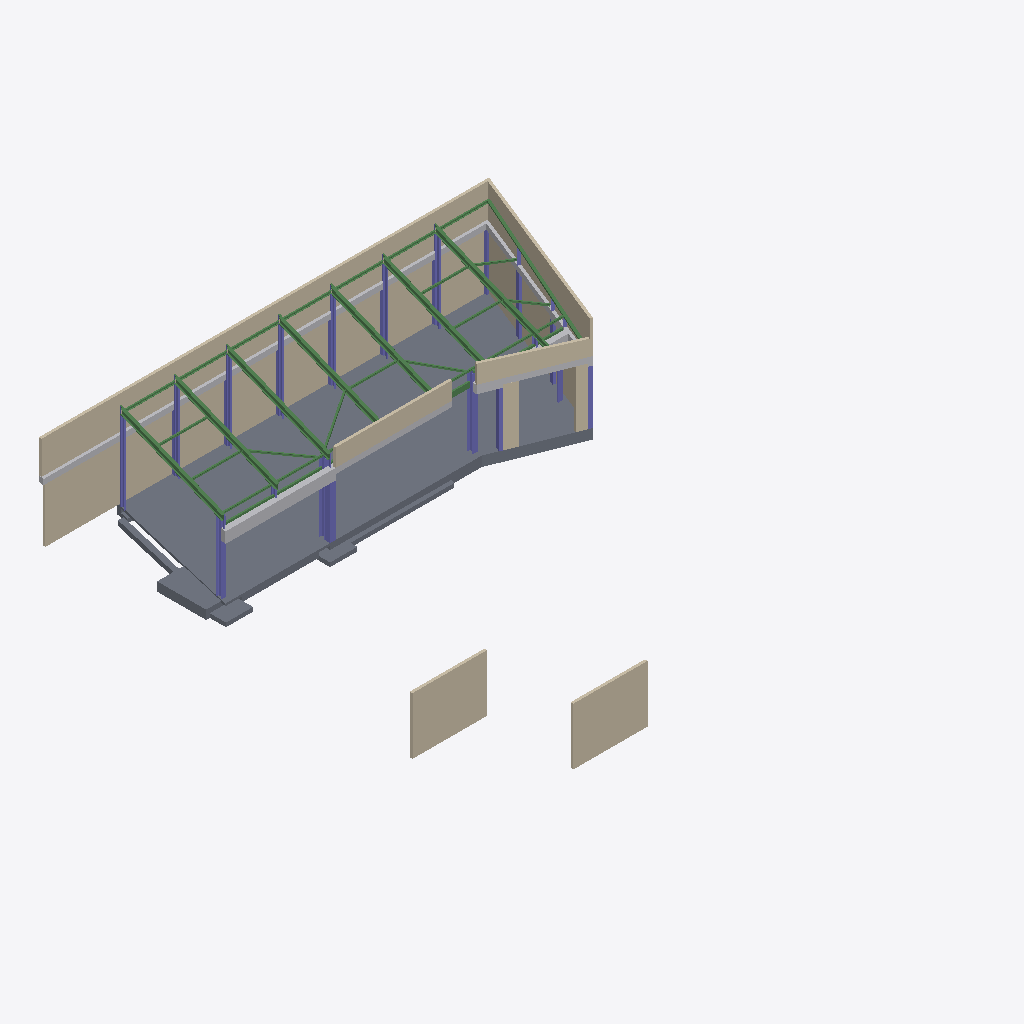
Isometric view of an IFC building model (IFC-SPF (STEP), schema IFC2X3, length unit millimetre), seen from the south-west, elements coloured by IFC class: 40 beams (green), 27 columns (violet), 19 walls (beige), 7 slabs (grey), 4 other elements (light grey).
Extent 25.3 m × 27.9 m × 5.9 m (x, y, z). Storeys (2): Level 1 at -0.00 m; Level 2 at 3.14 m. Elements (117): 43 IfcBeam, 42 IfcColumn, 19 IfcWallStandardCase, 9 IfcSlab, 4 IfcBuildingElementProxy.

HEADER;
FILE_DESCRIPTION(('ViewDefinition [CoordinationView_V2.0]'),'2;1');
FILE_NAME('example.ifc','2026-06-03T16:02:23+02:00',(''),(''),'IfcOpenShell 0.8.5','Bonsai 0.8.5','');
FILE_SCHEMA(('IFC2X3'));
ENDSEC;
DATA;
#119=IFCPROJECT('39ashYNBDEDR$HhF_Vv5pT',#41,'3458',$,$,'CMC HUTT HUB - PRE-DELIVERY','Project Status',(#111),#106);
#148=IFCSITE('39ashYNBDEDR$HhF_Vv5pV',#41,'Default',$,$,#147,$,$,.ELEMENT.,(42,12,46,804504),(-71,-1,-58,-789672),0.0,$,$);
#129=IFCBUILDING('39ashYNBDEDR$HhF_Vv5pS',#41,'',$,$,#32,$,'',.ELEMENT.,$,$,#125);
#138=IFCBUILDINGSTOREY('39ashYNBDEDR$HhFzW6w9a',#41,'Level 1',$,'Level:1/4" Head',#136,$,'Level 1',.ELEMENT.,-9.189295E-11);
#144=IFCBUILDINGSTOREY('39ashYNBDEDR$HhFzW6zmQ',#14322,'Level 2',$,'Level:1/4" Head',#14317,$,'Level 2',.ELEMENT.,3139.99999999982);
#917=IFCSLAB('0sfBnoLAb0R9H9P$iaZWyE',#41,'Foundation Slab:125mm SLAB:670677',$,'Foundation Slab:125mm SLAB',#890,#915,'670677',.BASESLAB.);
#2117=IFCWALLSTANDARDCASE('03RdpMwXDAcxzTBzSbZ52J',#14340,'Basic Wall:150 Concrete:681128',$,'Basic Wall:150 Concrete',#14339,#2115,'681128');
#12881=IFCBUILDINGELEMENTPROXY('0ABLmE5Ab0UuwTJ2n2NJC2',#14700,'300x300 Beam:300x300 Beam:926213',$,'300x300 Beam:300x300 Beam',#14699,#12875,'926213',$);
#14829=IFCWALLSTANDARDCASE('3lG7FRlWz2QhqHbzLzLYaS',#14903,'Basic Wall:150 Concrete:722979',$,'Basic Wall:150 Concrete',#14908,#14884,'722979');
#14984=IFCWALLSTANDARDCASE('0utPGoS5P9ChYa_NEVe$CH',#15058,'Basic Wall:150 Concrete:722979',$,'Basic Wall:150 Concrete',#15068,#15039,'722979');
#9487=IFCWALLSTANDARDCASE('35bmWFPfT6AeIbCPAxjqNV',#41,'Basic Wall:150 Concrete:722979',$,'Basic Wall:150 Concrete',#9467,#9485,'722979');
#2186=IFCWALLSTANDARDCASE('03RdpMwXDAcxzTBzSbZ55z',#14346,'Basic Wall:150 Concrete:681286',$,'Basic Wall:150 Concrete',#14345,#2184,'681286');
#13012=IFCWALLSTANDARDCASE('138N8vYxXFrRrF$8SbSJOC',#14712,'Basic Wall:150 Concrete:929766',$,'Basic Wall:150 Concrete',#14711,#13010,'929766');
#2413=IFCSLAB('03RdpMwXDAcxzTBzSbZ5wE',#41,'Existing Strip Footing:Existing Strip Footing:682677',$,'Existing Strip Footing:Existing Strip Footing',#2346,#2411,'682677',.BASESLAB.);
#12954=IFCWALLSTANDARDCASE('138N8vYxXFrRrF$8SbSJG_',#14706,'Basic Wall:150 Concrete:929236',$,'Basic Wall:150 Concrete',#14705,#12952,'929236');
#1469=IFCWALLSTANDARDCASE('02QZndWnPCr8pqUFFegmJU',#41,'Basic Wall:150 Concrete:677248',$,'Basic Wall:150 Concrete',#1448,#1467,'677248');
#1674=IFCWALLSTANDARDCASE('02QZndWnPCr8pqUFFegmVs',#41,'Basic Wall:150 Concrete:677544',$,'Basic Wall:150 Concrete',#1654,#1672,'677544');
#1616=IFCWALLSTANDARDCASE('02QZndWnPCr8pqUFFegmSk',#41,'Basic Wall:150 Concrete:677488',$,'Basic Wall:150 Concrete',#1596,#1614,'677488');
#1732=IFCWALLSTANDARDCASE('02QZndWnPCr8pqUFFegmU8',#41,'Basic Wall:150 Concrete:677590',$,'Basic Wall:150 Concrete',#1712,#1730,'677590');
#1790=IFCWALLSTANDARDCASE('02QZndWnPCr8pqUFFegmUv',#41,'Basic Wall:150 Concrete:677607',$,'Basic Wall:150 Concrete',#1770,#1788,'677607');
#1558=IFCWALLSTANDARDCASE('02QZndWnPCr8pqUFFegmS3',#41,'Basic Wall:150 Concrete:677469',$,'Basic Wall:150 Concrete',#1538,#1556,'677469');
#1861=IFCWALLSTANDARDCASE('02QZndWnPCr8pqUFFegmUc',#41,'Basic Wall:150 Concrete:677624',$,'Basic Wall:150 Concrete',#1828,#1859,'677624');
#1251=IFCBUILDINGELEMENTPROXY('0sfBnoLAb0R9H9P$iaZdP4',#41,'Beam A:Beam A:672415',$,'Beam A:Beam A',#1250,#1247,'672415',$);
#9634=IFCSLAB('35bmWFPfT6AeIbCPAxjq1h',#41,'Footing-Rectangular:2750x2000x500:724375',$,'Footing-Rectangular:2750x2000x500',#9523,#9632,'724375',.BASESLAB.);
#1930=IFCWALLSTANDARDCASE('02QZndWnPCr8pqUFFegmOQ',#41,'Basic Wall:150 Concrete:677700',$,'Basic Wall:150 Concrete',#1901,#1928,'677700');
#13815=IFCSLAB('2xu1xe$a5F8xz6NHuPCW$0',#41,'New Footing:New Footing:1019186',$,'New Footing:New Footing',#13785,#13813,'1019186',.BASESLAB.);
#11655=IFCWALLSTANDARDCASE('31$BPiPSv2GQpRQpNKlvHD',#41,'Basic Wall:150 Concrete:862723',$,'Basic Wall:150 Concrete',#11635,#11653,'862723');
#5591=IFCBEAM('1HXmQbW497zOJ$tovXeLF0',#14490,'NZ-PFC Channels beam:300PFC40.1:695469',$,'NZ-PFC Channels beam:300PFC40.1',#14489,#5589,'695469');
#11715=IFCWALLSTANDARDCASE('31$BPiPSv2GQpRQpNKlvGa',#41,'Basic Wall:150 Concrete:862826',$,'Basic Wall:150 Concrete',#11695,#11713,'862826');
#6410=IFCBEAM('1HXmQbW497zOJ$tovXeMnm',#14544,'NZ-PFC Channels beam:300PFC40.1:697117',$,'NZ-PFC Channels beam:300PFC40.1',#14543,#6408,'697117');
#5039=IFCBEAM('1HXmQbW497zOJ$tovXeLME',#14466,'NZ-PFC Channels beam:300PFC40.1:695011',$,'NZ-PFC Channels beam:300PFC40.1',#14465,#5037,'695011');
#4563=IFCBEAM('0VNYAWfXv8JvIRVfOzYGlh',#14460,'NZ-PFC Channels beam:300PFC40.1:693651',$,'NZ-PFC Channels beam:300PFC40.1',#14459,#4561,'693651');
#1990=IFCWALLSTANDARDCASE('02QZndWnPCr8pqUFFegmQz',#41,'Basic Wall:150 Concrete:677859',$,'Basic Wall:150 Concrete',#1970,#1988,'677859');
#5453=IFCBEAM('1HXmQbW497zOJ$tovXeLCm',#14484,'NZ-PFC Channels beam:300PFC40.1:695389',$,'NZ-PFC Channels beam:300PFC40.1',#14483,#5451,'695389');
#5315=IFCBEAM('1HXmQbW497zOJ$tovXeLDX',#14478,'NZ-PFC Channels beam:300PFC40.1:695308',$,'NZ-PFC Channels beam:300PFC40.1',#14477,#5313,'695308');
#5177=IFCBEAM('1HXmQbW497zOJ$tovXeLJe',#14472,'NZ-PFC Channels beam:300PFC40.1:695173',$,'NZ-PFC Channels beam:300PFC40.1',#14471,#5175,'695173');
#6447=IFCCOLUMN('1HXmQbW497zOJ$tovXeMjQ',#41,'NZ-UC-Column:310UC96.8:697399',$,'NZ-UC-Column:310UC96.8',#6446,#6441,'697399');
#13157=IFCBEAM('1a_3Mif1b2Cwihe1FTdiVH',#14718,'NZ-PFC Channels beam:150PFC17.7:951335',$,'NZ-PFC Channels beam:150PFC17.7',#14717,#13155,'951335');
#3050=IFCCOLUMN('0VNYAWfXv8JvIRVfOzYH5h',#41,'NZ-UC-Column:310UC96.8:691987',$,'NZ-UC-Column:310UC96.8',#3049,#3044,'691987');
#2238=IFCSLAB('03RdpMwXDAcxzTBzSbZ5CU',#41,'Footing-Rectangular:1524x1524x228.6:681765',$,'Footing-Rectangular:1524x1524x228.6',#2222,#2236,'681765',.BASESLAB.);
#1007=IFCCOLUMN('0sfBnoLAb0R9H9P$iaZWfw',#41,'Concrete-Rectangular-Column:300x300:671393',$,'Concrete-Rectangular-Column:300x300',#1006,#1001,'671393');
#2302=IFCSLAB('03RdpMwXDAcxzTBzSbZ5Dz',#41,'Footing-Rectangular:1524x1524x228.6:681798',$,'Footing-Rectangular:1524x1524x228.6',#2286,#2300,'681798',.BASESLAB.);
#6158=IFCCOLUMN('1HXmQbW497zOJ$tovXeM$W',#41,'NZ-PFC Channels-Column:300PFC40.1:696461',$,'NZ-PFC Channels-Column:300PFC40.1',#6157,#6150,'696461');
#1406=IFCBUILDINGELEMENTPROXY('0sfBnoLAb0R9H9P$iaZdxm',#14334,'Beam B:Beam B:674347',$,'Beam B:Beam B',#14333,#1400,'674347',$);
#2480=IFCSLAB('03RdpMwXDAcxzTBzSbZ4GC',#41,'Foundation Slab:558.8:684087',$,'Foundation Slab:558.8',#2459,#2478,'684087',.BASESLAB.);
#4755=IFCCOLUMN('1HXmQbW497zOJ$tovXeLLk',#41,'NZ-PFC Channels-Column:300PFC40.1:694787',$,'NZ-PFC Channels-Column:300PFC40.1',#4754,#4747,'694787');
#4792=IFCCOLUMN('1HXmQbW497zOJ$tovXeLLm',#41,'NZ-PFC Channels-Column:300PFC40.1:694813',$,'NZ-PFC Channels-Column:300PFC40.1',#4791,#4784,'694813');
#4903=IFCCOLUMN('1HXmQbW497zOJ$tovXeLKC',#41,'NZ-PFC Channels-Column:300PFC40.1:694881',$,'NZ-PFC Channels-Column:300PFC40.1',#4902,#4895,'694881');
#4703=IFCCOLUMN('0VNYAWfXv8JvIRVfOzYGYh',#41,'NZ-PFC Channels-Column:300PFC40.1:693971',$,'NZ-PFC Channels-Column:300PFC40.1',#4702,#4695,'693971');
#1090=IFCCOLUMN('0sfBnoLAb0R9H9P$iaZWlj',#41,'Concrete-Rectangular-Column:300x300:671542',$,'Concrete-Rectangular-Column:300x300',#1089,#1086,'671542');
#2863=IFCBEAM('0VNYAWfXv8JvIRVfOzYH1j',#14352,'NZ-PFC Channels beam:300PFC40.1:691733',$,'NZ-PFC Channels beam:300PFC40.1',#14351,#2861,'691733');
#4866=IFCCOLUMN('1HXmQbW497zOJ$tovXeLKc',#41,'NZ-PFC Channels-Column:300PFC40.1:694859',$,'NZ-PFC Channels-Column:300PFC40.1',#4865,#4858,'694859');
#4829=IFCCOLUMN('1HXmQbW497zOJ$tovXeLLO',#41,'NZ-PFC Channels-Column:300PFC40.1:694837',$,'NZ-PFC Channels-Column:300PFC40.1',#4828,#4821,'694837');
#2715=IFCCOLUMN('0XJflNVWr2jfrF51T8IWxV',#41,'NZ-UC-Column:310UC96.8:686819',$,'NZ-UC-Column:310UC96.8',#2714,#2709,'686819');
#2050=IFCWALLSTANDARDCASE('02QZndWnPCr8pqUFFegmb1',#41,'Basic Wall:150 Concrete:677919',$,'Basic Wall:150 Concrete',#2030,#2048,'677919');
#1177=IFCCOLUMN('0sfBnoLAb0R9H9P$iaZWkY',#41,'Concrete-Rectangular-Column:300x300:671609',$,'Concrete-Rectangular-Column:300x300',#1176,#1173,'671609');
#762=IFCCOLUMN('20hzUDJSj9yPeKYPrwcRnH',#41,'Concrete-Rectangular-Column:300x300:670388',$,'Concrete-Rectangular-Column:300x300',#761,#758,'670388');
#1326=IFCBUILDINGELEMENTPROXY('0sfBnoLAb0R9H9P$iaZdmJ',#14328,'Beam C:Beam C:673992',$,'Beam C:Beam C',#14327,#1319,'673992',$);
#690=IFCCOLUMN('20hzUDJSj9yPeKYPrwcRn3',#41,'Concrete-Rectangular-Column:300x300:670374',$,'Concrete-Rectangular-Column:300x300',#689,#686,'670374');
#4424=IFCBEAM('0VNYAWfXv8JvIRVfOzYGfG',#14454,'L-Angle:L3-1/2X3X3/8:693288',$,'L-Angle:L3-1/2X3X3/8',#14453,#4422,'693288');
#3296=IFCBEAM('0VNYAWfXv8JvIRVfOzYGrI',#14370,'L-Angle:L3-1/2X3X3/8:693034',$,'L-Angle:L3-1/2X3X3/8',#14369,#3294,'693034');
#6271=IFCBEAM('1HXmQbW497zOJ$tovXeMqN',#14538,'L-Angle:L3-1/2X3X3/8:696954',$,'L-Angle:L3-1/2X3X3/8',#14537,#6269,'696954');
#3732=IFCBEAM('0VNYAWfXv8JvIRVfOzYGqK',#14394,'L-Angle:L3-1/2X3X3/8:693100',$,'L-Angle:L3-1/2X3X3/8',#14393,#3730,'693100');
#4116=IFCBEAM('0VNYAWfXv8JvIRVfOzYGsn',#14430,'L-Angle:L3-1/2X3X3/8:693193',$,'L-Angle:L3-1/2X3X3/8',#14429,#4114,'693193');
#4270=IFCBEAM('0VNYAWfXv8JvIRVfOzYGs7',#14442,'L-Angle:L3-1/2X3X3/8:693247',$,'L-Angle:L3-1/2X3X3/8',#14441,#4268,'693247');
#3924=IFCBEAM('0VNYAWfXv8JvIRVfOzYGtb',#14412,'L-Angle:L3-1/2X3X3/8:693149',$,'L-Angle:L3-1/2X3X3/8',#14411,#3922,'693149');
#6579=IFCBEAM('1HXmQbW497zOJ$tovXeMcC',#14550,'NZ-PFC Channels beam:150PFC17.7:698081',$,'NZ-PFC Channels beam:150PFC17.7',#14549,#6577,'698081');
#6862=IFCBEAM('1HXmQbW497zOJ$tovXeMSz',#14562,'NZ-PFC Channels beam:150PFC17.7:698448',$,'NZ-PFC Channels beam:150PFC17.7',#14561,#6860,'698448');
#6995=IFCBEAM('1HXmQbW497zOJ$tovXeMSE',#14568,'NZ-PFC Channels beam:150PFC17.7:698467',$,'NZ-PFC Channels beam:150PFC17.7',#14567,#6993,'698467');
#7128=IFCBEAM('1HXmQbW497zOJ$tovXeMSP',#14574,'NZ-PFC Channels beam:150PFC17.7:698484',$,'NZ-PFC Channels beam:150PFC17.7',#14573,#7126,'698484');
#7394=IFCBEAM('1HXmQbW497zOJ$tovXeMVx',#14586,'NZ-PFC Channels beam:150PFC17.7:698518',$,'NZ-PFC Channels beam:150PFC17.7',#14585,#7392,'698518');
#8218=IFCBEAM('1HXmQbW497zOJ$tovXeN$H',#14604,'NZ-SHS beam:100x6.0SHS:700604',$,'NZ-SHS beam:100x6.0SHS',#14603,#8216,'700604');
#6729=IFCBEAM('1HXmQbW497zOJ$tovXeMTo',#14556,'NZ-PFC Channels beam:150PFC17.7:698399',$,'NZ-PFC Channels beam:150PFC17.7',#14555,#6727,'698399');
#7261=IFCBEAM('1HXmQbW497zOJ$tovXeMVg',#14580,'NZ-PFC Channels beam:150PFC17.7:698503',$,'NZ-PFC Channels beam:150PFC17.7',#14579,#7259,'698503');
#8758=IFCBEAM('1HXmQbW497zOJ$tovXeNjn',#14616,'NZ-SHS beam:100x6.0SHS:701468',$,'NZ-SHS beam:100x6.0SHS',#14615,#8756,'701468');
#6030=IFCCOLUMN('1HXmQbW497zOJ$tovXeMzg',#41,'NZ-PFC Channels-Column:300PFC40.1:696327',$,'NZ-PFC Channels-Column:300PFC40.1',#6029,#6024,'696327');
#7949=IFCBEAM('1HXmQbW497zOJ$tovXeMEa',#14598,'NZ-SHS beam:100x6.0SHS:699593',$,'NZ-SHS beam:100x6.0SHS',#14597,#7947,'699593');
#7663=IFCBEAM('1HXmQbW497zOJ$tovXeMEh',#14592,'NZ-SHS beam:100x6.0SHS:699590',$,'NZ-SHS beam:100x6.0SHS',#14591,#7661,'699590');
#11065=IFCBEAM('2ZUpN6JpjF_h$DXi2jfhWp',#14658,'NZ-SHS beam:100x6.0SHS:840239',$,'NZ-SHS beam:100x6.0SHS',#14657,#11063,'840239');
#10796=IFCBEAM('0cqv$41Df7ygSQzJTMBnvz',#14652,'NZ-SHS beam:100x6.0SHS:823968',$,'NZ-SHS beam:100x6.0SHS',#14651,#10794,'823968');
#8488=IFCBEAM('1HXmQbW497zOJ$tovXeNqj',#14610,'NZ-SHS beam:100x6.0SHS:700992',$,'NZ-SHS beam:100x6.0SHS',#14609,#8486,'700992');
#10258=IFCBEAM('0cqv$41Df7ygSQzJTMBnvG',#14640,'NZ-SHS beam:100x6.0SHS:823949',$,'NZ-SHS beam:100x6.0SHS',#14639,#10256,'823949');
#10527=IFCBEAM('0cqv$41Df7ygSQzJTMBnv3',#14646,'NZ-SHS beam:100x6.0SHS:823966',$,'NZ-SHS beam:100x6.0SHS',#14645,#10525,'823966');
#11992=IFCBEAM('27J37xJVv87faL5LF17WdF',#14676,'NZ-SHS beam:100x6.0SHS:863714',$,'NZ-SHS beam:100x6.0SHS',#14675,#11990,'863714');
#462=IFCCOLUMN('20hzUDJSj9yPeKYPrwcRoJ',#41,'Concrete-Rectangular-Column:300x300:670326',$,'Concrete-Rectangular-Column:300x300',#461,#458,'670326');
#532=IFCCOLUMN('20hzUDJSj9yPeKYPrwcRnZ',#41,'Concrete-Rectangular-Column:300x300:670342',$,'Concrete-Rectangular-Column:300x300',#531,#528,'670342');
#11603=IFCBEAM('2ZUpN6JpjF_h$DXi2jfhZ$',#14670,'NZ-SHS beam:100x6.0SHS:840419',$,'NZ-SHS beam:100x6.0SHS',#14669,#11601,'840419');
#3014=IFCBEAM('0VNYAWfXv8JvIRVfOzYH2H',#14358,'NZ-PFC Channels beam:300PFC40.1:691945',$,'NZ-PFC Channels beam:300PFC40.1',#14357,#3012,'691945');
#613=IFCCOLUMN('20hzUDJSj9yPeKYPrwcRnp',#41,'Concrete-Rectangular-Column:300x300:670358',$,'Concrete-Rectangular-Column:300x300',#612,#609,'670358');
#9028=IFCBEAM('1HXmQbW497zOJ$tovXeNir',#14622,'NZ-SHS beam:100x6.0SHS:701528',$,'NZ-SHS beam:100x6.0SHS',#14621,#9026,'701528');
#9298=IFCBEAM('1HXmQbW497zOJ$tovXeGyc',#14628,'NZ-SHS beam:100x6.0SHS:704587',$,'NZ-SHS beam:100x6.0SHS',#14627,#9296,'704587');
#3182=IFCBEAM('0VNYAWfXv8JvIRVfOzYG_K',#14364,'NZ-PFC Channels beam:300PFC40.1:692716',$,'NZ-PFC Channels beam:300PFC40.1',#14363,#3180,'692716');
#845=IFCCOLUMN('20hzUDJSj9yPeKYPrwcRmz',#41,'Concrete-Rectangular-Column:300x300:670424',$,'Concrete-Rectangular-Column:300x300',#844,#841,'670424');
#322=IFCCOLUMN('20hzUDJSj9yPeKYPrwcRop',#41,'Concrete-Rectangular-Column:300x300:670294',$,'Concrete-Rectangular-Column:300x300',#321,#318,'670294');
#392=IFCCOLUMN('20hzUDJSj9yPeKYPrwcRo3',#41,'Concrete-Rectangular-Column:300x300:670310',$,'Concrete-Rectangular-Column:300x300',#391,#388,'670310');
#232=IFCCOLUMN('20hzUDJSj9yPeKYPrwcR7N',#41,'Concrete-Rectangular-Column:300x300:669490',$,'Concrete-Rectangular-Column:300x300',#230,#225,'669490');
#12799=IFCBEAM('27J37xJVv87faL5LF17Wfh',#14694,'NZ-SHS beam:100x6.0SHS:863814',$,'NZ-SHS beam:100x6.0SHS',#14693,#12797,'863814');
#12530=IFCBEAM('27J37xJVv87faL5LF17WeQ',#14688,'NZ-SHS beam:100x6.0SHS:863799',$,'NZ-SHS beam:100x6.0SHS',#14687,#12528,'863799');
#13437=IFCCOLUMN('1a_3Mif1b2Cwihe1FTdiYq',#14730,'NZ-PFC Channels-Column:150PFC17.7:953154',$,'NZ-PFC Channels-Column:150PFC17.7',#14729,#13429,'953154');
#5731=IFCCOLUMN('1HXmQbW497zOJ$tovXeLBL',#14496,'NZ-PFC Channels-Column:300PFC40.1:695736',$,'NZ-PFC Channels-Column:300PFC40.1',#14495,#5723,'695736');
#5894=IFCCOLUMN('1HXmQbW497zOJ$tovXeL5o',#14520,'NZ-PFC Channels-Column:300PFC40.1:695839',$,'NZ-PFC Channels-Column:300PFC40.1',#14519,#5886,'695839');
#13590=IFCCOLUMN('1a_3Mif1b2Cwihe1FTdi$a',#14736,'NZ-PFC Channels-Column:150PFC17.7:953362',$,'NZ-PFC Channels-Column:150PFC17.7',#14735,#13582,'953362');
ENDSEC;
